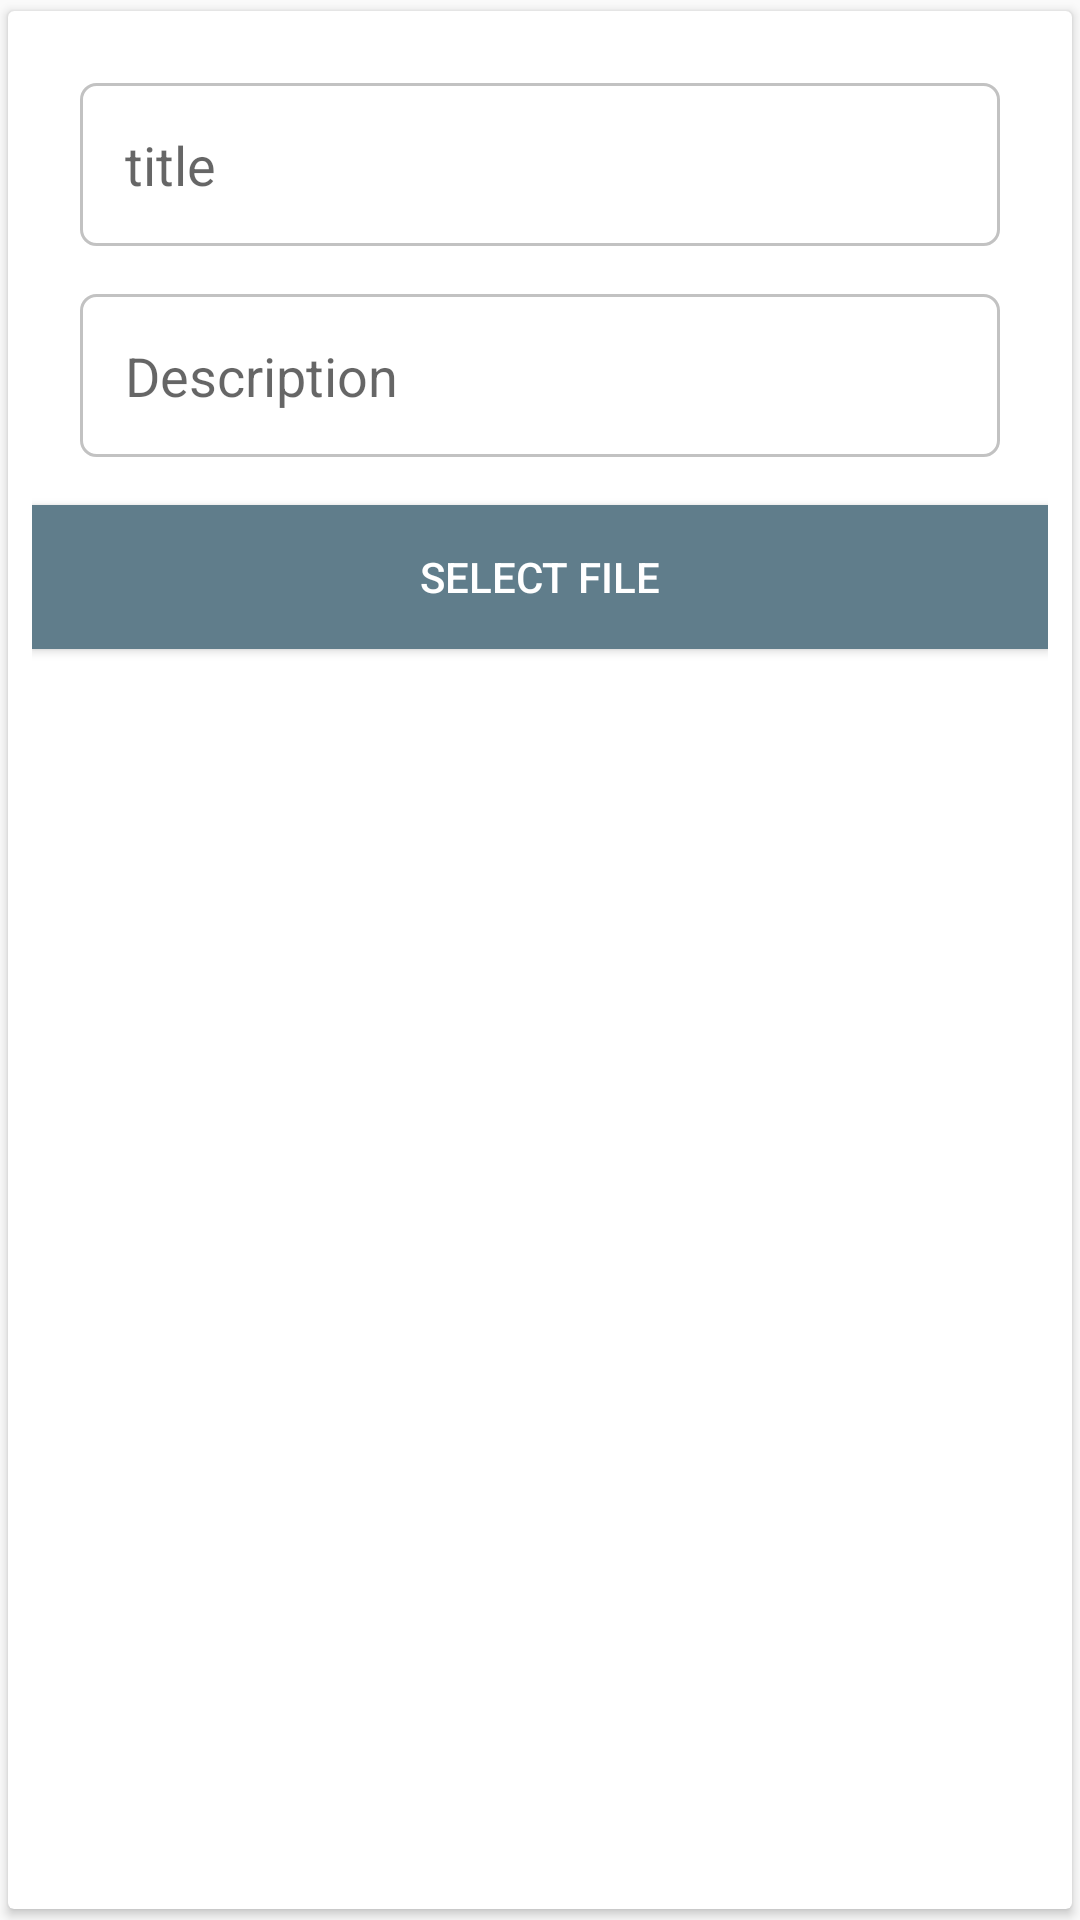

The Android layout XML behind this screen, and the referenced resources:
<!-- AndroidManifest.xml: application theme AppTheme -->
<!-- res/layout/activity_upload.xml -->
<?xml version="1.0" encoding="utf-8"?>
<android.support.v7.widget.CardView xmlns:android="http://schemas.android.com/apk/res/android"
    xmlns:card_view="http://schemas.android.com/apk/res-auto"
    android:id="@+id/cardview"
    android:layout_width="match_parent"
    android:layout_height="wrap_content"
    card_view:cardCornerRadius="@dimen/cardview_default_radius"
    card_view:cardElevation="@dimen/cardview_default_elevation"
    card_view:cardUseCompatPadding="true">

    <LinearLayout
        android:id="@+id/linear_layout"
        android:layout_width="match_parent"
        android:layout_height="match_parent"
        android:orientation="vertical"
        android:padding="8dp">

        <EditText
            android:id="@+id/titleField"
            android:layout_width="match_parent"
            android:layout_height="wrap_content"
            android:layout_margin="16dp"
            android:background="@drawable/input_outline"
            android:hint="title"
            android:padding="15dp" />


        <EditText
            android:id="@+id/descField"
            android:layout_width="match_parent"
            android:layout_height="wrap_content"
            android:layout_marginBottom="16dp"
            android:layout_marginLeft="16dp"
            android:layout_marginRight="16dp"
            android:background="@drawable/input_outline"
            android:hint="Description"
            android:padding="15dp" />

        <Button
            android:id="@+id/uploadBtn"
            android:layout_width="match_parent"
            android:layout_height="wrap_content"
            android:layout_gravity="bottom"
            android:background="@color/colorPrimary"
            android:text="Select File"
            android:textColor="@android:color/white" />

    </LinearLayout>
</android.support.v7.widget.CardView>
<!-- resources referenced by this layout -->
<resources>
  <color name="colorPrimary">#607D8B</color>
  <!-- drawable input_outline (drawable) -->
  <?xml version="1.0" encoding="utf-8"?>
  <shape xmlns:android="http://schemas.android.com/apk/res/android">
  <stroke android:color="@color/grey" android:width="1dp"/>
      <corners android:radius="5dp"/>
  
  </shape>
  <style name="AppTheme" parent="Theme.AppCompat.Light.DarkActionBar">
          
          <item name="colorPrimary">@color/colorPrimary</item>
          <item name="colorPrimaryDark">@color/colorPrimaryDark</item>
          <item name="colorAccent">@color/colorAccent</item>
  
  
      </style>
  <color name="grey">#c2c2c2</color>
  <color name="colorPrimaryDark">#455A64</color>
  <color name="colorAccent">#33b5e5</color>
</resources>
